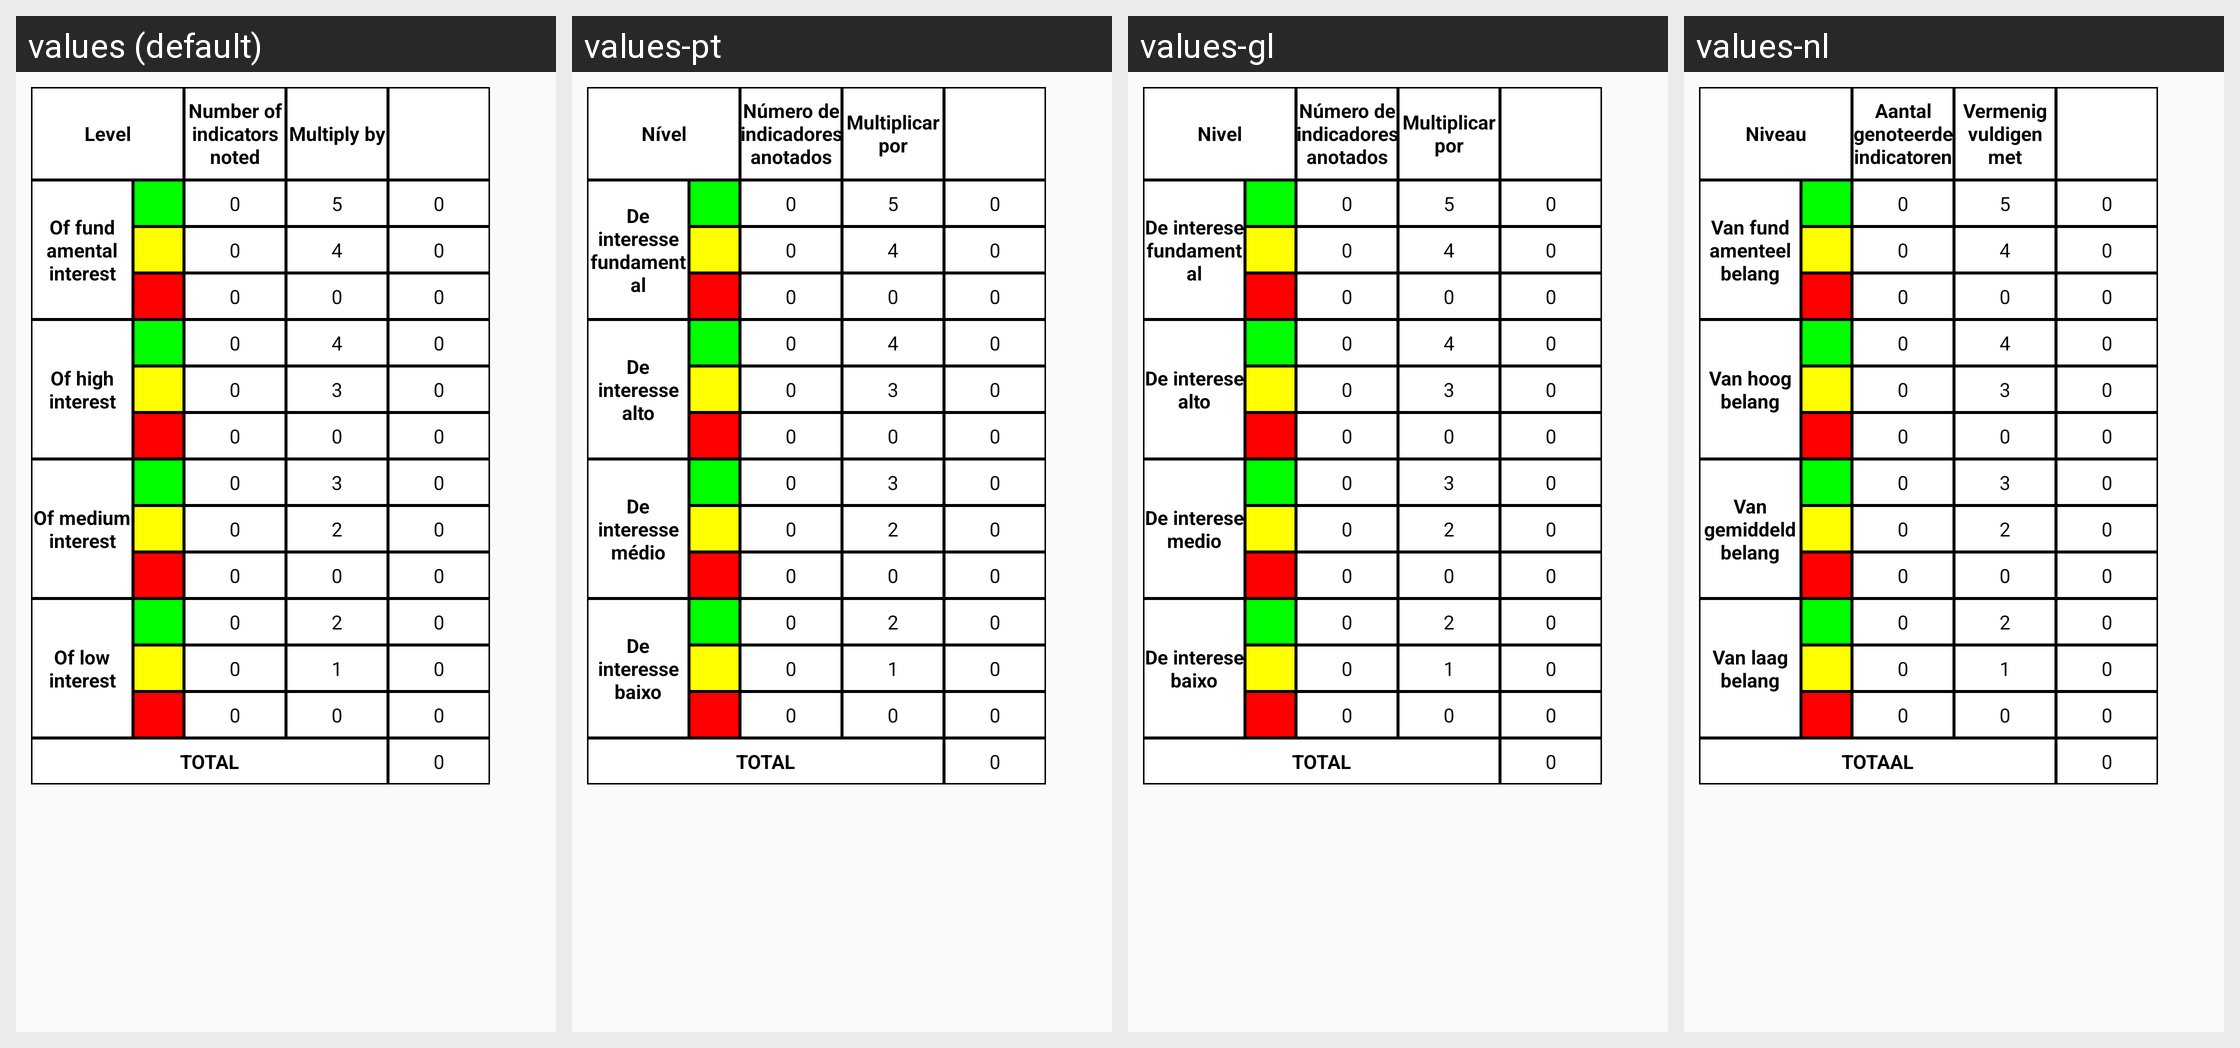

Strings drawn on this Android screen and how each of the app's shown locales translates them:
Android screen res/layout/points_table.xml rendered under 4 locales, left to right: values (default), values-pt, values-gl, values-nl. Device: Nexus 5 (rendered at 1080×1920; each locale shown at half size, 540×960, under a caption strip naming it); theme Theme.TFG2223.NoActionBar.
Other locales in the repository, not shown: values-ca, values-de, values-es, values-eu, values-fr, values-it.
Strings drawn on this screen, with the default value and each locale's value (text and hints the layout hard-codes, and strings that could not be matched under every locale, appear in the picture but are not listed):

level
  values: Level
  values-pt: Nível
  values-gl: Nivel
  values-nl: Niveau

n_noted_indicators
  values: Number of indicators noted
  values-pt: Número de indicadores anotados
  values-gl: Número de indicadores anotados
  values-nl: Aantal genoteerde indicatoren

multiply_by
  values: Multiply by
  values-pt: Multiplicar por
  values-gl: Multiplicar por
  values-nl: Vermenigvuldigen met

fundamental_interest
  values: Of fundamental interest
  values-pt: De interesse fundamental
  values-gl: De interese fundamental
  values-nl: Van fundamenteel belang

high_interest
  values: Of high interest
  values-pt: De interesse alto
  values-gl: De interese alto
  values-nl: Van hoog belang

medium_interest
  values: Of medium interest
  values-pt: De interesse médio
  values-gl: De interese medio
  values-nl: Van gemiddeld belang

low_interest
  values: Of low interest
  values-pt: De interesse baixo
  values-gl: De interese baixo
  values-nl: Van laag belang

total
  values: TOTAL
  values-pt: TOTAL
  values-gl: TOTAL
  values-nl: TOTAAL
